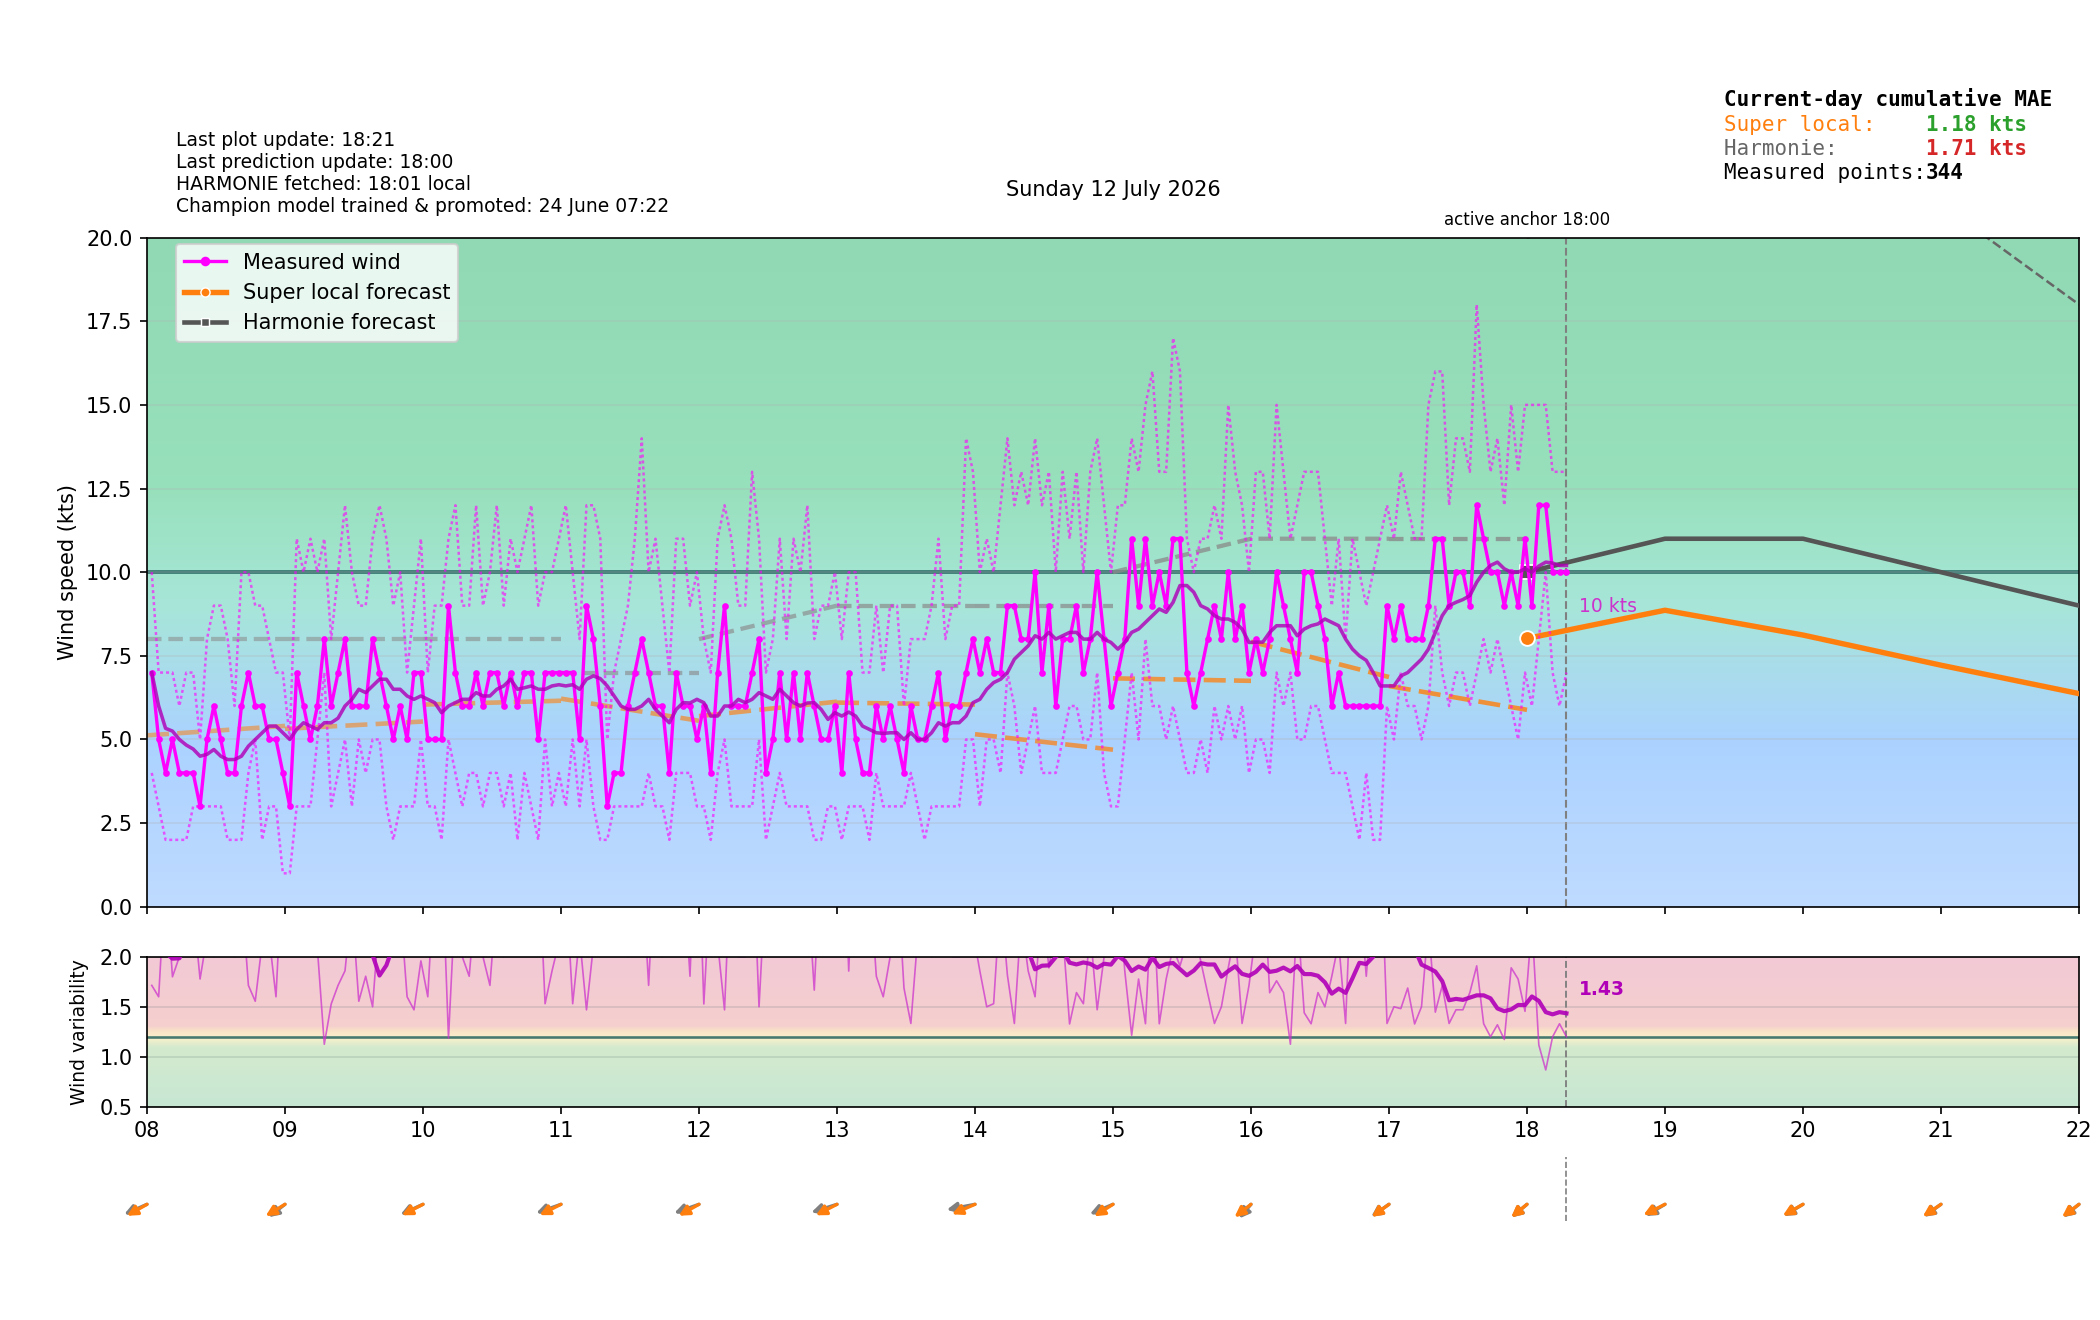

The file beside this chart, header and first rows:
time_local, is_forecast_grid, is_actual_observation, forecast_wind_speed, forecast_wind_min, forecast_wind_max, forecast_wind_dir_deg, lstm_pred_wind_speed_full, lstm_pred_wind_dir_deg_full, lstm_pred_wind_speed, lstm_pred_wind_dir_deg, actual_wind_speed, actual_wind_min, actual_wind_max, actual_wind_dir_deg, is_future, hour_local, minute_local
2026-07-12T00:00:00+0200, True, False, 9.0, 9.0, 15.0, 31.0, , 44.92, , , , , , , False, 00, 0
2026-07-12T00:02:01+0200, False, True, , , , , , , , , 5.0, 3.0, 9.0, 11.0, False, 00, 2
2026-07-12T00:05:01+0200, False, True, , , , , , , , , 8.0, 6.0, 11.0, 15.0, False, 00, 5
2026-07-12T00:06:00+0200, True, False, 9.0, 9.0, 15.0, 32.49, , 44.52, , , , , , , False, 00, 6
2026-07-12T00:08:01+0200, False, True, , , , , , , , , 7.0, 5.0, 10.0, 11.0, False, 00, 8
2026-07-12T00:11:01+0200, False, True, , , , , , , , , 7.0, 5.0, 10.0, 7.0, False, 00, 11
2026-07-12T00:12:00+0200, True, False, 9.0, 9.0, 15.0, 33.98, , 44.12, , , , , , , False, 00, 12
2026-07-12T00:14:01+0200, False, True, , , , , , , , , 6.0, 4.0, 8.0, 10.0, False, 00, 14
2026-07-12T00:17:01+0200, False, True, , , , , , , , , 7.0, 3.0, 10.0, 12.0, False, 00, 17
2026-07-12T00:18:00+0200, True, False, 9.0, 9.0, 15.0, 35.49, , 43.72, , , , , , , False, 00, 18
2026-07-12T00:20:01+0200, False, True, , , , , , , , , 6.0, 4.0, 9.0, 11.0, False, 00, 20
2026-07-12T00:23:01+0200, False, True, , , , , , , , , 6.0, 3.0, 12.0, 12.0, False, 00, 23
2026-07-12T00:24:00+0200, True, False, 9.0, 9.0, 15.0, 36.99, , 43.32, , , , , , , False, 00, 24
2026-07-12T00:26:01+0200, False, True, , , , , , , , , 6.0, 5.0, 9.0, 8.0, False, 00, 26
2026-07-12T00:29:01+0200, False, True, , , , , , , , , 6.0, 3.0, 8.0, 12.0, False, 00, 29
2026-07-12T00:30:00+0200, True, False, 9.0, 9.0, 15.0, 38.5, , 42.92, , , , , , , False, 00, 30
2026-07-12T00:32:01+0200, False, True, , , , , , , , , 6.0, 5.0, 8.0, 10.0, False, 00, 32
2026-07-12T00:35:01+0200, False, True, , , , , , , , , 4.0, 3.0, 7.0, 7.0, False, 00, 35
2026-07-12T00:36:00+0200, True, False, 9.0, 9.0, 15.0, 40.01, , 42.51, , , , , , , False, 00, 36
2026-07-12T00:38:02+0200, False, True, , , , , , , , , 6.0, 4.0, 8.0, 6.0, False, 00, 38
2026-07-12T00:41:01+0200, False, True, , , , , , , , , 7.0, 4.0, 9.0, 10.0, False, 00, 41
2026-07-12T00:42:00+0200, True, False, 9.0, 9.0, 15.0, 41.51, , 42.11, , , , , , , False, 00, 42
2026-07-12T00:44:02+0200, False, True, , , , , , , , , 7.0, 4.0, 9.0, 12.0, False, 00, 44
2026-07-12T00:47:01+0200, False, True, , , , , , , , , 5.0, 3.0, 8.0, 7.0, False, 00, 47
2026-07-12T00:48:00+0200, True, False, 9.0, 9.0, 15.0, 43.02, , 41.71, , , , , , , False, 00, 48
2026-07-12T00:50:01+0200, False, True, , , , , , , , , 5.0, 3.0, 7.0, 7.0, False, 00, 50
2026-07-12T00:53:01+0200, False, True, , , , , , , , , 6.0, 4.0, 8.0, 7.0, False, 00, 53
2026-07-12T00:54:00+0200, True, False, 9.0, 9.0, 15.0, 44.51, , 41.31, , , , , , , False, 00, 54
2026-07-12T00:56:02+0200, False, True, , , , , , , , , 5.0, 4.0, 7.0, 10.0, False, 00, 56
2026-07-12T00:59:01+0200, False, True, , , , , , , , , 6.0, 4.0, 9.0, 8.0, False, 00, 59
2026-07-12T01:00:00+0200, True, False, 9.0, 9.0, 15.0, 46.0, 5.298, 40.91, , , , , , , False, 01, 0
2026-07-12T01:02:02+0200, False, True, , , , , , , , , 6.0, 4.0, 8.0, 10.0, False, 01, 2
2026-07-12T01:05:02+0200, False, True, , , , , , , , , 6.0, 4.0, 9.0, 10.0, False, 01, 5
2026-07-12T01:06:00+0200, True, False, 8.8, 8.8, 14.8, 45.5, 5.205, 40.57, , , , , , , False, 01, 6
2026-07-12T01:08:02+0200, False, True, , , , , , , , , 6.0, 5.0, 7.0, 8.0, False, 01, 8
2026-07-12T01:11:02+0200, False, True, , , , , , , , , 6.0, 4.0, 8.0, 6.0, False, 01, 11
2026-07-12T01:12:00+0200, True, False, 8.6, 8.6, 14.6, 45, 5.111, 40.22, , , , , , , False, 01, 12
2026-07-12T01:14:04+0200, False, True, , , , , , , , , 5.0, 3.0, 7.0, 2.0, False, 01, 14
2026-07-12T01:17:04+0200, False, True, , , , , , , , , 5.0, 3.0, 9.0, 10.0, False, 01, 17
2026-07-12T01:18:00+0200, True, False, 8.4, 8.4, 14.4, 44.5, 5.017, 39.87, , , , , , , False, 01, 18
2026-07-12T01:20:02+0200, False, True, , , , , , , , , 6.0, 4.0, 9.0, 8.0, False, 01, 20
2026-07-12T01:23:04+0200, False, True, , , , , , , , , 5.0, 3.0, 7.0, 6.0, False, 01, 23
2026-07-12T01:24:00+0200, True, False, 8.2, 8.2, 14.2, 44, 4.924, 39.52, , , , , , , False, 01, 24
2026-07-12T01:26:02+0200, False, True, , , , , , , , , 6.0, 4.0, 7.0, 7.0, False, 01, 26
2026-07-12T01:29:01+0200, False, True, , , , , , , , , 6.0, 5.0, 8.0, 8.0, False, 01, 29
2026-07-12T01:30:00+0200, True, False, 8.0, 8.0, 14.0, 43.5, 4.83, 39.18, , , , , , , False, 01, 30
2026-07-12T01:32:01+0200, False, True, , , , , , , , , 5.0, 4.0, 7.0, 5.0, False, 01, 32
2026-07-12T01:35:02+0200, False, True, , , , , , , , , 5.0, 3.0, 11.0, 5.0, False, 01, 35
2026-07-12T01:36:00+0200, True, False, 7.8, 7.8, 13.8, 43, 4.736, 38.83, , , , , , , False, 01, 36
2026-07-12T01:38:02+0200, False, True, , , , , , , , , 6.0, 3.0, 10.0, 10.0, False, 01, 38
2026-07-12T01:41:02+0200, False, True, , , , , , , , , 6.0, 4.0, 8.0, 7.0, False, 01, 41
2026-07-12T01:42:00+0200, True, False, 7.6, 7.6, 13.6, 42.5, 4.643, 38.48, , , , , , , False, 01, 42
2026-07-12T01:44:02+0200, False, True, , , , , , , , , 6.0, 3.0, 10.0, 6.0, False, 01, 44
2026-07-12T01:47:02+0200, False, True, , , , , , , , , 6.0, 4.0, 8.0, 6.0, False, 01, 47
2026-07-12T01:48:00+0200, True, False, 7.4, 7.4, 13.4, 42, 4.549, 38.13, , , , , , , False, 01, 48
2026-07-12T01:50:02+0200, False, True, , , , , , , , , 5.0, 3.0, 7.0, 5.0, False, 01, 50
2026-07-12T01:53:02+0200, False, True, , , , , , , , , 5.0, 3.0, 7.0, 5.0, False, 01, 53
2026-07-12T01:54:00+0200, True, False, 7.2, 7.2, 13.2, 41.5, 4.455, 37.79, , , , , , , False, 01, 54
2026-07-12T01:56:02+0200, False, True, , , , , , , , , 5.0, 3.0, 7.0, 357.0, False, 01, 56
2026-07-12T01:59:01+0200, False, True, , , , , , , , , 5.0, 3.0, 7.0, 352.0, False, 01, 59
... 544 more rows
